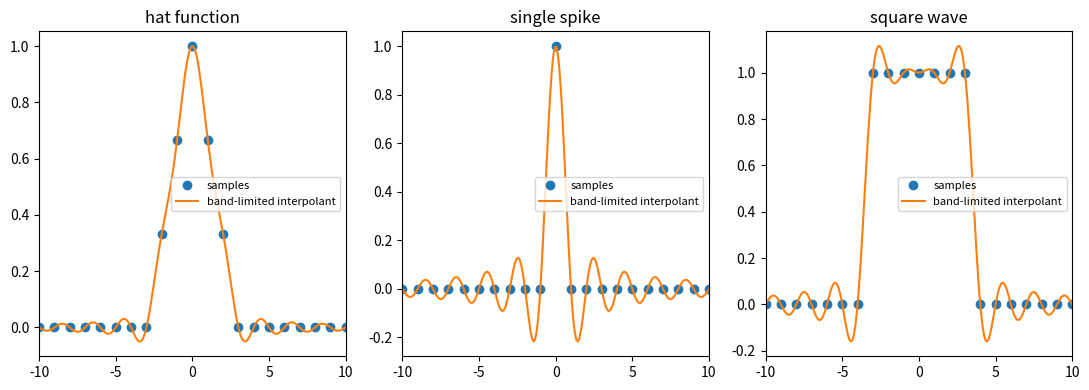

Reproduce this figure in Python.
"""Band Limited Interpolation"""
import numpy as np
import matplotlib
matplotlib.use("Agg")
import matplotlib.pyplot as plt

h = 1
xmax = 10.0
x = np.arange(-xmax, xmax + h, h)          # coarse data grid
xx = np.arange(-xmax - h / 20, xmax + h / 20 + h / 10, h / 10)  # fine plotting grid

def sinc_interp(xx, x, v, h):
    """Band-limited (sinc) interpolant of samples v at points x, evaluated on xx."""
    p = np.zeros_like(xx)
    for xj, vj in zip(x, v):
        p += vj * np.sinc((xx - xj) / h)
    return p

datasets = {
    "hat_function": np.where(np.abs(x) <= 3, 1 - np.abs(x) / 3, 0.0),
    "single_spike": (x == 0).astype(float),
    "square_wave": np.where(np.abs(x) <= 3, 1.0, 0.0)
}

fig, axes = plt.subplots(1, 3, figsize=(11, 4))
for ax, (name, v) in zip(axes, datasets.items()):
    p = sinc_interp(xx, x, v, h)
    ax.plot(x, v, "o", label="samples")
    ax.plot(xx, p, "-", label="band-limited interpolant")
    ax.set_title(name.replace("_", " "))
    ax.set_xlim(-xmax, xmax)
    ax.legend(fontsize=8)

plt.tight_layout()
plt.savefig('Spectral Methods\Figures\p3_bandlimited_interpolation.pdf', dpi=150)
print("Saved p3_bandlimited_interpolation.pdf")
